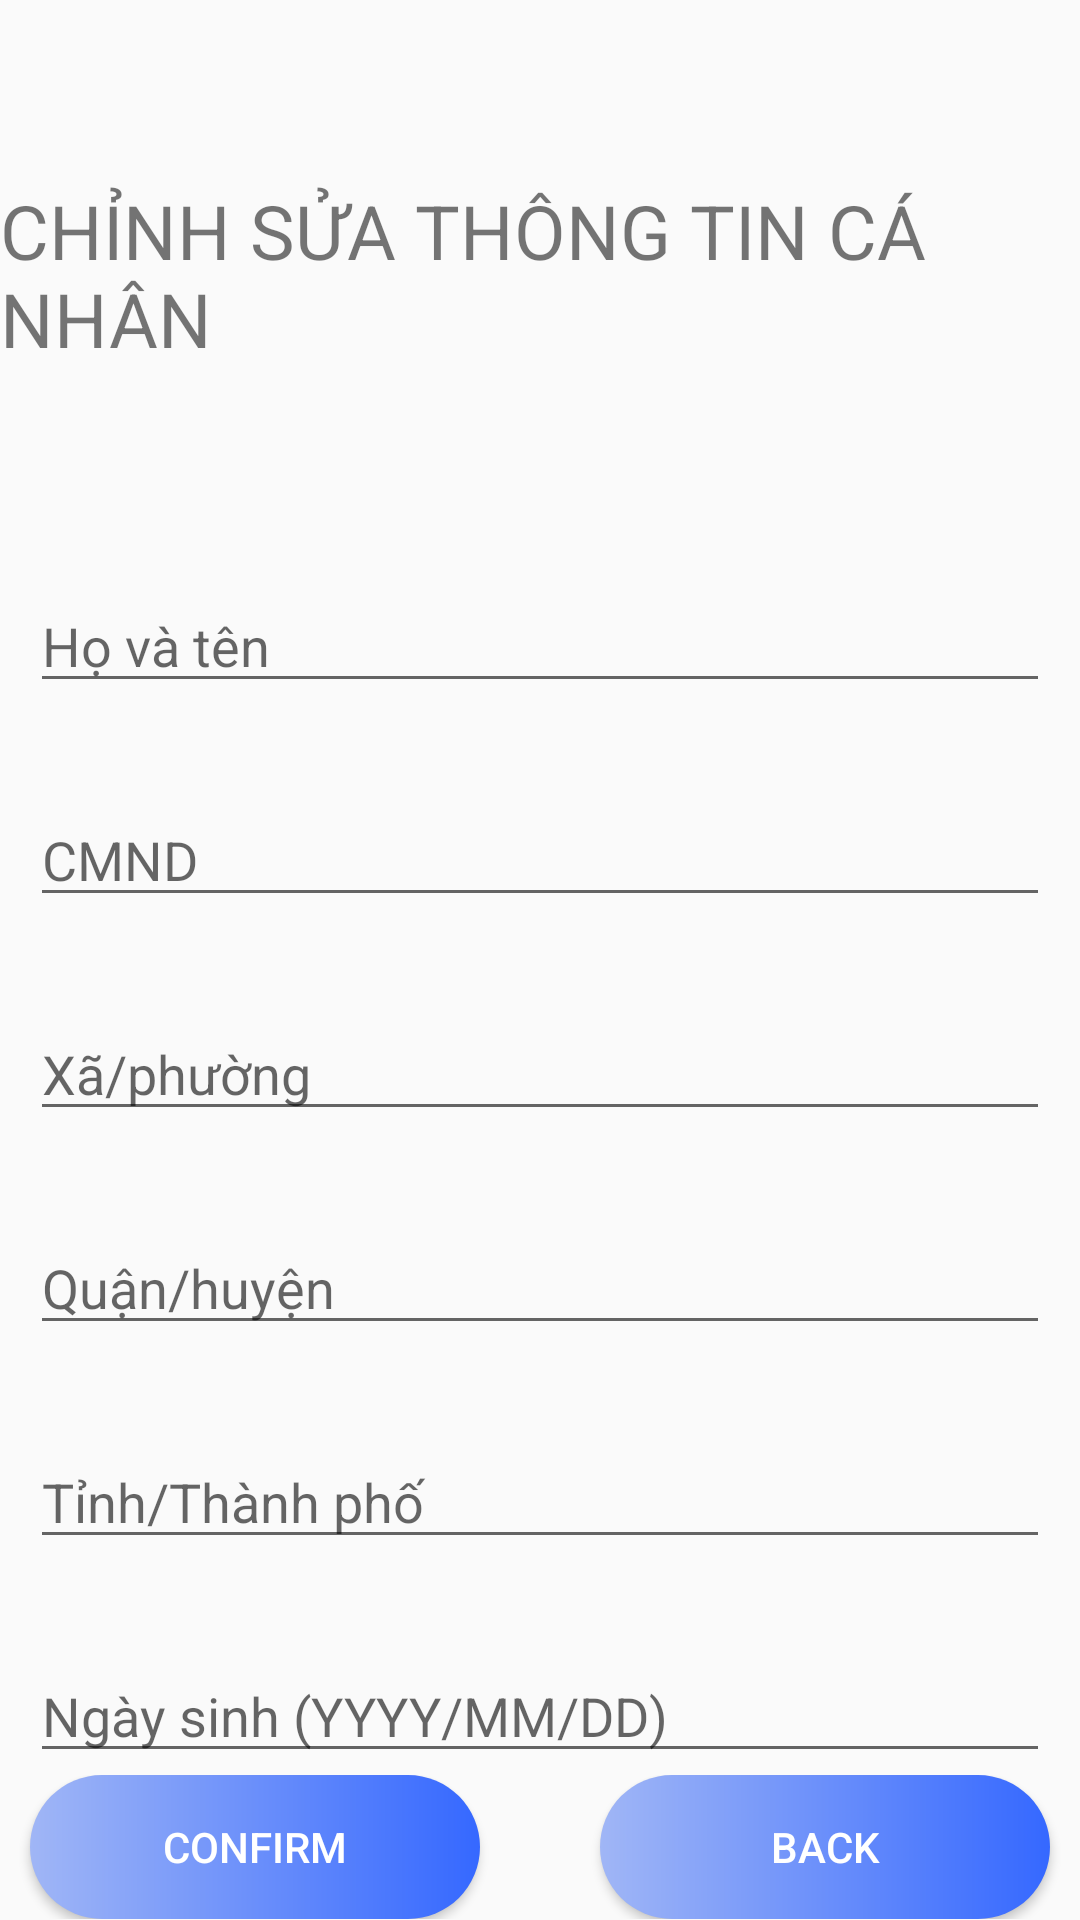

Layout XML and referenced resources for this Android screen:
<!-- AndroidManifest.xml: application theme Theme.Aiesec -->
<!-- res/layout/activity_view_person_info.xml -->
<?xml version="1.0" encoding="utf-8"?>
<androidx.constraintlayout.widget.ConstraintLayout xmlns:android="http://schemas.android.com/apk/res/android"
    xmlns:app="http://schemas.android.com/apk/res-auto"
    xmlns:tools="http://schemas.android.com/tools"
    android:layout_width="match_parent"
    android:layout_height="match_parent"
    tools:context=".ViewPersonInfo">

    <TextView
        android:id="@+id/textView11"
        android:layout_width="wrap_content"
        android:layout_height="wrap_content"
        android:layout_marginTop="60dp"
        android:text="CHỈNH SỬA THÔNG TIN CÁ NHÂN"
        android:textSize="25sp"
        app:layout_constraintEnd_toEndOf="parent"
        app:layout_constraintHorizontal_bias="0.64"
        app:layout_constraintStart_toStartOf="parent"
        app:layout_constraintTop_toTopOf="parent" />

    <EditText
        android:id="@+id/edit_per_name"
        android:layout_width="match_parent"
        android:layout_height="wrap_content"
        android:layout_marginLeft="10dp"
        android:layout_marginTop="70dp"
        android:layout_marginRight="10dp"
        android:hint="Họ và tên"
        app:layout_constraintEnd_toEndOf="parent"
        app:layout_constraintStart_toStartOf="parent"
        app:layout_constraintTop_toBottomOf="@+id/textView11" />

    <EditText
        android:id="@+id/edit_per_cmnd"
        android:layout_width="match_parent"
        android:layout_height="wrap_content"
        android:layout_marginLeft="10dp"
        android:layout_marginTop="30dp"
        android:layout_marginRight="10dp"
        android:hint="CMND"
        app:layout_constraintEnd_toEndOf="parent"
        app:layout_constraintStart_toStartOf="parent"
        app:layout_constraintTop_toBottomOf="@+id/edit_per_name" />

    <EditText
        android:id="@+id/edit_per_village"
        android:layout_width="match_parent"
        android:layout_height="wrap_content"
        android:layout_marginLeft="10dp"
        android:layout_marginTop="30dp"
        android:layout_marginRight="10dp"
        android:hint="Xã/phường"
        app:layout_constraintEnd_toEndOf="parent"
        app:layout_constraintStart_toStartOf="parent"
        app:layout_constraintTop_toBottomOf="@+id/edit_per_cmnd" />

    <EditText
        android:id="@+id/edit_per_district"
        android:layout_width="match_parent"
        android:layout_height="wrap_content"
        android:layout_marginLeft="10dp"
        android:layout_marginTop="30dp"
        android:layout_marginRight="10dp"
        android:hint="Quận/huyện"
        app:layout_constraintEnd_toEndOf="parent"
        app:layout_constraintStart_toStartOf="parent"
        app:layout_constraintTop_toBottomOf="@+id/edit_per_village" />

    <EditText
        android:id="@+id/edit_per_province"
        android:layout_width="match_parent"
        android:layout_height="wrap_content"
        android:layout_marginLeft="10dp"
        android:layout_marginTop="30dp"
        android:layout_marginRight="10dp"
        android:hint="Tỉnh/Thành phố"
        app:layout_constraintEnd_toEndOf="parent"
        app:layout_constraintStart_toStartOf="parent"
        app:layout_constraintTop_toBottomOf="@+id/edit_per_district" />

    <EditText
        android:id="@+id/edit_per_dob"
        android:layout_width="match_parent"
        android:layout_height="wrap_content"
        android:layout_marginLeft="10dp"
        android:layout_marginTop="30dp"
        android:layout_marginRight="10dp"
        android:hint="Ngày sinh (YYYY/MM/DD)"
        app:layout_constraintEnd_toEndOf="parent"
        app:layout_constraintStart_toStartOf="parent"
        app:layout_constraintTop_toBottomOf="@+id/edit_per_province" />

    <LinearLayout
        android:layout_width="match_parent"
        android:layout_height="wrap_content"
        android:orientation="horizontal"
        android:gravity="center_horizontal"

        app:layout_constraintBottom_toBottomOf="parent"
        app:layout_constraintTop_toBottomOf="@+id/edit_per_dob">

        <Button
            android:id="@+id/edit_per_confirm_bttn"
            android:layout_width="150dp"
            android:layout_height="wrap_content"
            android:layout_marginLeft="20dp"
            android:layout_marginRight="20dp"
            android:background="@drawable/custom_bttn"
            android:text="Confirm"
            android:textColor="@color/white" />

        <Button
            android:id="@+id/edit_per_back_bttn"
            android:layout_width="150dp"
            android:layout_height="wrap_content"
            android:layout_marginLeft="20dp"
            android:layout_marginRight="20dp"
            android:background="@drawable/custom_bttn"
            android:text="Back"
            android:textColor="@color/white" />
    </LinearLayout>

</androidx.constraintlayout.widget.ConstraintLayout>
<!-- resources referenced by this layout -->
<resources>
  <color name="white">#FFFFFFFF</color>
  <!-- drawable custom_bttn (drawable) -->
  <?xml version="1.0" encoding="utf-8"?>
  <shape xmlns:android="http://schemas.android.com/apk/res/android" >
      <gradient
          android:startColor="#A0B6F6"
          android:endColor="#3568FF"/>
      <padding android:left="10dp"
          android:top="10dp"
          android:right="10dp"
          android:bottom="10dp" />
      <corners android:radius="45dp"/>
  
  </shape>
  <style name="Theme.Aiesec" parent="Theme.AppCompat.Light.NoActionBar">
          
          <item name="colorPrimary">@color/login_color</item>
          <item name="colorPrimaryVariant">@color/login_color</item>
          <item name="colorOnPrimary">#736F6F</item>
          
          <item name="colorSecondary">@color/teal_200</item>
          <item name="colorSecondaryVariant">@color/teal_700</item>
          <item name="colorOnSecondary">@color/white</item>
          
          <item name="android:statusBarColor" tools:targetApi="l">?attr/colorPrimaryVariant</item>
          
      </style>
  <color name="login_color">#008EFF</color>
  <color name="teal_200">#FF03DAC5</color>
  <color name="teal_700">#FF018786</color>
</resources>
